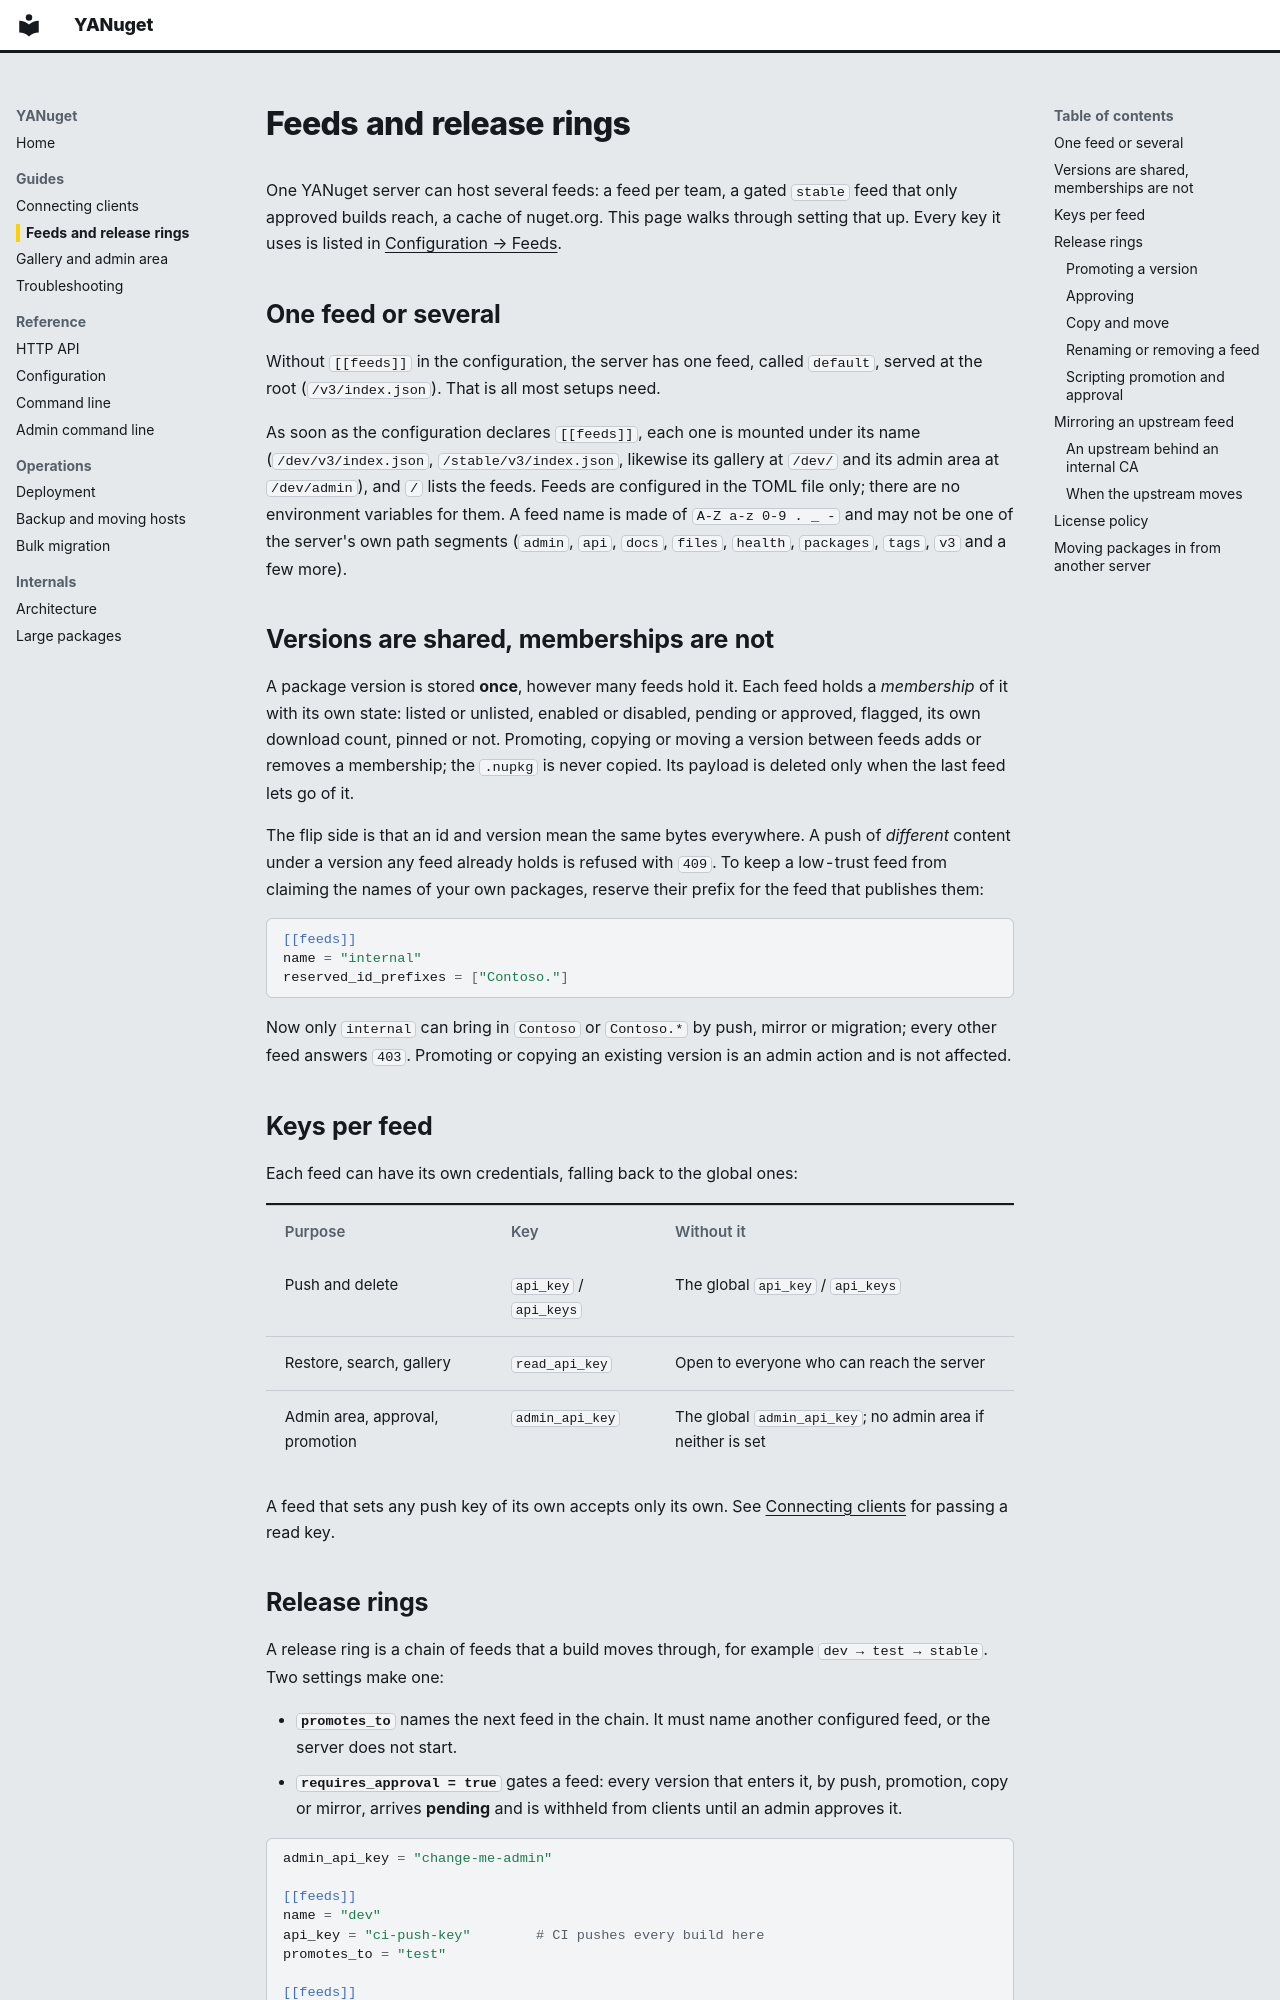

repository: thoscut/YANuget · page: feeds/index.html · generator: mkdocs

# Feeds and release rings

One YANuget server can host several feeds: a feed per team, a gated `stable`
feed that only approved builds reach, a cache of nuget.org. This page walks
through setting that up. Every key it uses is listed in
[Configuration → Feeds](configuration.md#feeds).

## One feed or several

Without `[[feeds]]` in the configuration, the server has one feed, called
`default`, served at the root (`/v3/index.json`). That is all most setups need.

As soon as the configuration declares `[[feeds]]`, each one is mounted under its
name (`/dev/v3/index.json`, `/stable/v3/index.json`, likewise its gallery at
`/dev/` and its admin area at `/dev/admin`), and `/` lists the feeds. Feeds are
configured in the TOML file only; there are no environment variables for them.
A feed name is made of `A-Z a-z 0-9 . _ -` and may not be one of the server's
own path segments (`admin`, `api`, `docs`, `files`, `health`, `packages`,
`tags`, `v3` and a few more).

## Versions are shared, memberships are not

A package version is stored **once**, however many feeds hold it. Each feed
holds a *membership* of it with its own state: listed or unlisted, enabled or
disabled, pending or approved, flagged, its own download count, pinned or not.
Promoting, copying or moving a version between feeds adds or removes a
membership; the `.nupkg` is never copied. Its payload is deleted only when the
last feed lets go of it.

The flip side is that an id and version mean the same bytes everywhere. A push
of *different* content under a version any feed already holds is refused with
`409`. To keep a low-trust feed from claiming the names of your own packages,
reserve their prefix for the feed that publishes them:

```toml
[[feeds]]
name = "internal"
reserved_id_prefixes = ["Contoso."]
```

Now only `internal` can bring in `Contoso` or `Contoso.*` by push, mirror or
migration; every other feed answers `403`. Promoting or copying an existing
version is an admin action and is not affected.

## Keys per feed

Each feed can have its own credentials, falling back to the global ones:

| Purpose | Key | Without it |
| --- | --- | --- |
| Push and delete | `api_key` / `api_keys` | The global `api_key` / `api_keys` |
| Restore, search, gallery | `read_api_key` | Open to everyone who can reach the server |
| Admin area, approval, promotion | `admin_api_key` | The global `admin_api_key`; no admin area if neither is set |

A feed that sets any push key of its own accepts only its own. See
[Connecting clients](clients.md#read-gated-feeds) for passing a read key.

## Release rings

A release ring is a chain of feeds that a build moves through, for example
`dev → test → stable`. Two settings make one:

* **`promotes_to`** names the next feed in the chain. It must name another
  configured feed, or the server does not start.
* **`requires_approval = true`** gates a feed: every version that enters it, by
  push, promotion, copy or mirror, arrives **pending** and is withheld from
  clients until an admin approves it.

```toml
admin_api_key = "change-me-admin"

[[feeds]]
name = "dev"
api_key = "ci-push-key"        # CI pushes every build here
promotes_to = "test"

[[feeds]]
name = "test"
promotes_to = "stable"

[[feeds]]
name = "stable"
requires_approval = true       # nothing reaches clients unreviewed
```
